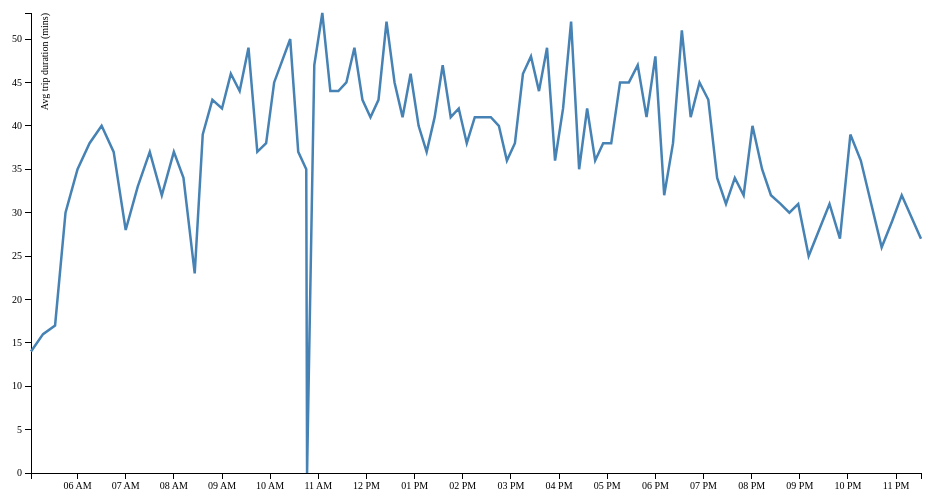
D3 v3 page, settled after 360 driven frames (6 s of simulated time); the page loaded 1 data file(s).



var margin = {top: 20, right: 20, bottom: 20, left: 50},
    width = 960 - margin.left - margin.right,
    height = 500 - margin.top - margin.bottom;

var parseDate = d3.time.format("%H:%M").parse;

var x = d3.time.scale()
    .domain([5, 24])
    .range([0, width]);

var y = d3.scale.linear()
    .range([height, 0]);


var xAxis = d3.svg.axis()
    .scale(x)
    .ticks(d3.time.hours, 1)
    .orient("bottom");


var yAxis = d3.svg.axis()
    .scale(y)
    .orient("left");

var line = d3.svg.line()
    .x(function(d) { return x(d.date); })
    .y(function(d) { return y(d.close); });

var svg = d3.select("body").append("svg")
    .attr("width", width + margin.left + margin.right)
    .attr("height", height + margin.top + margin.bottom)
  .append("g")
    .attr("transform", "translate(" + margin.left + "," + margin.top + ")");

d3.tsv("data-39-Inbound-2014-03-01.tsv", function(error, data) {
  data.forEach(function(d) {
    d.date = parseDate(d.date);
    d.close = +d.close;
  });

  x.domain(d3.extent(data, function(d) { return d.date; }));
  y.domain(d3.extent(data, function(d) { return d.close; }));

  svg.append("g")
      .attr("class", "x axis")
      .attr("transform", "translate(0," + height + ")")
      .call(xAxis);

  svg.append("g")
      .attr("class", "y axis")
      .call(yAxis)
    .append("text")
      .attr("transform", "rotate(-90)")
      .attr("y", 10)
      .attr("dy", ".71em")
      .style("text-anchor", "end")
      .text("Avg trip duration (mins)");

  svg.append("path")
      .datum(data)
      .attr("class", "line")
      .attr("d", line);
});



### data: data-39-Inbound-2014-03-01.tsv
date	close
05:02	14
05:17	16
05:32	17
05:45	30
06:00	35
06:15	38
06:30	40
06:45	37
07:00	28
07:15	33
07:30	37
07:45	32
08:00	37
08:12	34
08:26	23
08:36	39
08:48	43
09:00	42
09:11	46
09:22	44
09:33	49
09:44	37
09:55	38
10:05	45
10:25	50
10:35	37
10:45	35
10:46	0
10:55	47
11:05	53
11:15	44
11:25	44
11:35	45
11:45	49
11:55	43
12:05	41
12:15	43
12:25	52
12:35	45
12:45	41
12:55	46
13:05	40
13:15	37
13:25	41
13:35	47
13:45	41
13:55	42
14:05	38
14:15	41
14:25	41
14:35	41
14:45	40
14:55	36
15:05	38
15:15	46
15:25	48
15:35	44
15:45	49
15:55	36
16:05	42
... 38 more rows